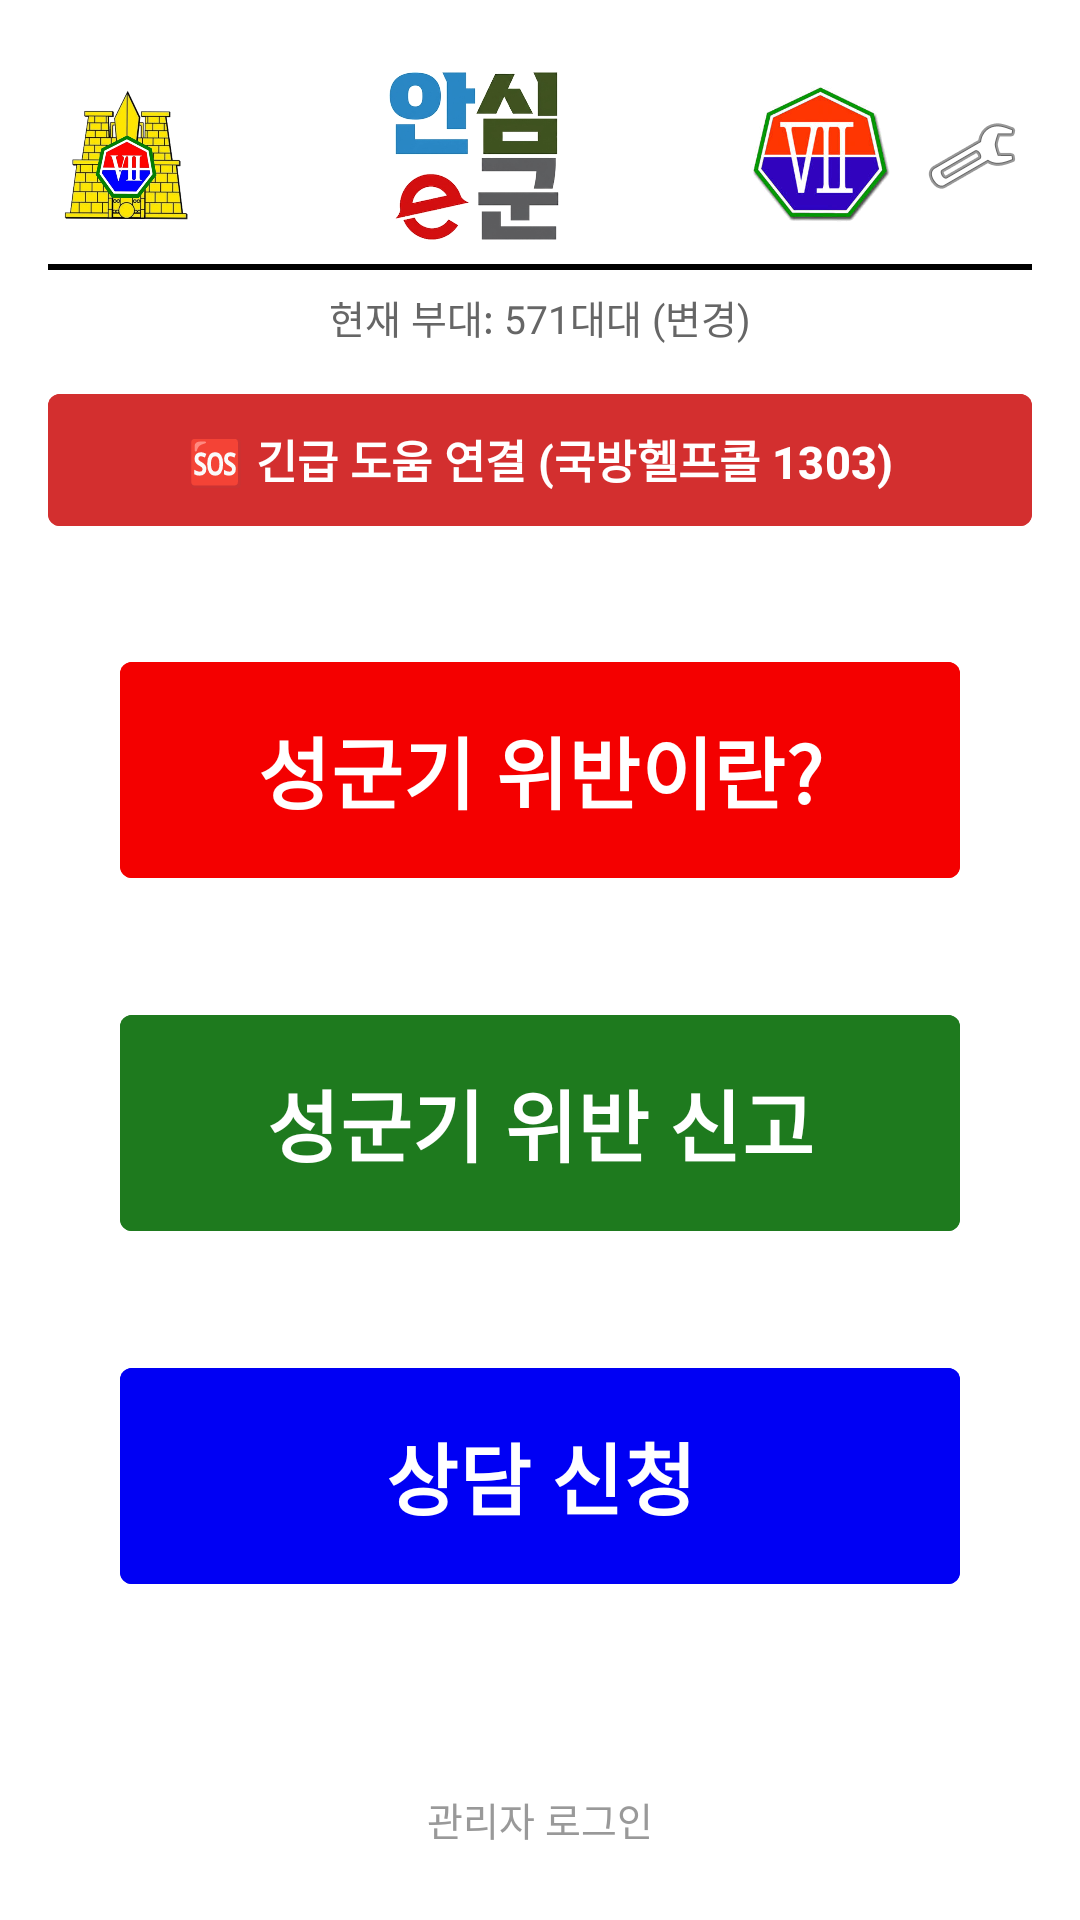

Produce the Android XML layout that renders to this screen, including the resource entries it uses.
<!-- AndroidManifest.xml: application theme Theme.Jeonwoojo -->
<!-- res/layout/activity_main.xml -->
<?xml version="1.0" encoding="utf-8"?>
<LinearLayout xmlns:android="http://schemas.android.com/apk/res/android"
    xmlns:app="http://schemas.android.com/apk/res-auto"
    android:layout_width="match_parent"
    android:layout_height="match_parent"
    android:orientation="vertical"
    android:background="@android:color/white"
    android:padding="16dp">

    
    <LinearLayout
        android:layout_width="match_parent"
        android:layout_height="wrap_content"
        android:orientation="horizontal"
        android:gravity="center_vertical"
        android:paddingTop="8dp"
        android:paddingBottom="8dp">

        <ImageView
            android:layout_width="52dp"
            android:layout_height="52dp"
            android:src="@drawable/logo_brigade"
            android:contentDescription="7공병여단 마크" />

        <ImageView
            android:layout_width="0dp"
            android:layout_height="56dp"
            android:layout_weight="1"
            android:src="@drawable/logo_appname"
            android:scaleType="fitCenter"
            android:contentDescription="안심e군" />

        <ImageView
            android:layout_width="52dp"
            android:layout_height="52dp"
            android:src="@drawable/logo_corps"
            android:contentDescription="7군단 마크" />

        <ImageButton
            android:id="@+id/btnSettings"
            android:layout_width="40dp"
            android:layout_height="40dp"
            android:layout_marginStart="4dp"
            android:src="@android:drawable/ic_menu_preferences"
            android:background="?attr/selectableItemBackgroundBorderless"
            android:contentDescription="설정" />
    </LinearLayout>

    <View
        android:layout_width="match_parent"
        android:layout_height="2dp"
        android:background="#000000" />

    <TextView
        android:id="@+id/tvUnit"
        android:layout_width="wrap_content"
        android:layout_height="wrap_content"
        android:layout_gravity="center_horizontal"
        android:paddingTop="6dp"
        android:text="현재 부대: 571대대 (변경)"
        android:textSize="13sp"
        android:textColor="#666666" />

    
    <Button
        android:id="@+id/btnEmergency"
        android:layout_width="match_parent"
        android:layout_height="52dp"
        android:layout_marginTop="12dp"
        android:text="🆘 긴급 도움 연결 (국방헬프콜 1303)"
        android:textSize="15sp"
        android:textStyle="bold"
        android:textColor="@android:color/white"
        android:backgroundTint="#D32F2F"
        app:cornerRadius="4dp" />

    <Space
        android:layout_width="match_parent"
        android:layout_height="0dp"
        android:layout_weight="1" />

    
    <Button
        android:id="@+id/btnInfo"
        style="@style/MainButton"
        android:backgroundTint="#F40000"
        android:text="성군기 위반이란?" />

    <Space
        android:layout_width="match_parent"
        android:layout_height="0dp"
        android:layout_weight="1" />

    
    <Button
        android:id="@+id/btnReport"
        style="@style/MainButton"
        android:backgroundTint="#1E7A1E"
        android:text="성군기 위반 신고" />

    <Space
        android:layout_width="match_parent"
        android:layout_height="0dp"
        android:layout_weight="1" />

    
    <Button
        android:id="@+id/btnCounsel"
        style="@style/MainButton"
        android:backgroundTint="#0000F4"
        android:text="상담 신청" />

    <Space
        android:layout_width="match_parent"
        android:layout_height="0dp"
        android:layout_weight="1.5" />

    
    <TextView
        android:id="@+id/btnAdmin"
        android:layout_width="wrap_content"
        android:layout_height="wrap_content"
        android:layout_gravity="center_horizontal"
        android:text="관리자 로그인"
        android:textSize="13sp"
        android:textColor="#999999"
        android:padding="8dp" />

</LinearLayout>
<!-- resources referenced by this layout -->
<resources>
  <!-- drawable logo_appname: png bitmap (drawable, 102487 bytes) -->
  <!-- drawable logo_brigade: png bitmap (drawable, 124747 bytes) -->
  <!-- drawable logo_corps: png bitmap (drawable, 57125 bytes) -->
  <style name="MainButton" parent="Widget.Material3.Button">
          <item name="android:layout_width">match_parent</item>
          <item name="android:layout_height">80dp</item>
          <item name="android:layout_marginStart">24dp</item>
          <item name="android:layout_marginEnd">24dp</item>
          <item name="android:textSize">26sp</item>
          <item name="android:textStyle">bold</item>
          <item name="android:textColor">@android:color/white</item>
          <item name="cornerRadius">4dp</item>
      </style>
  <style name="Theme.Jeonwoojo" parent="Theme.Material3.Light.NoActionBar">
          <item name="colorPrimary">#1A237E</item>
          <item name="android:statusBarColor">#1A237E</item>
      </style>
</resources>
